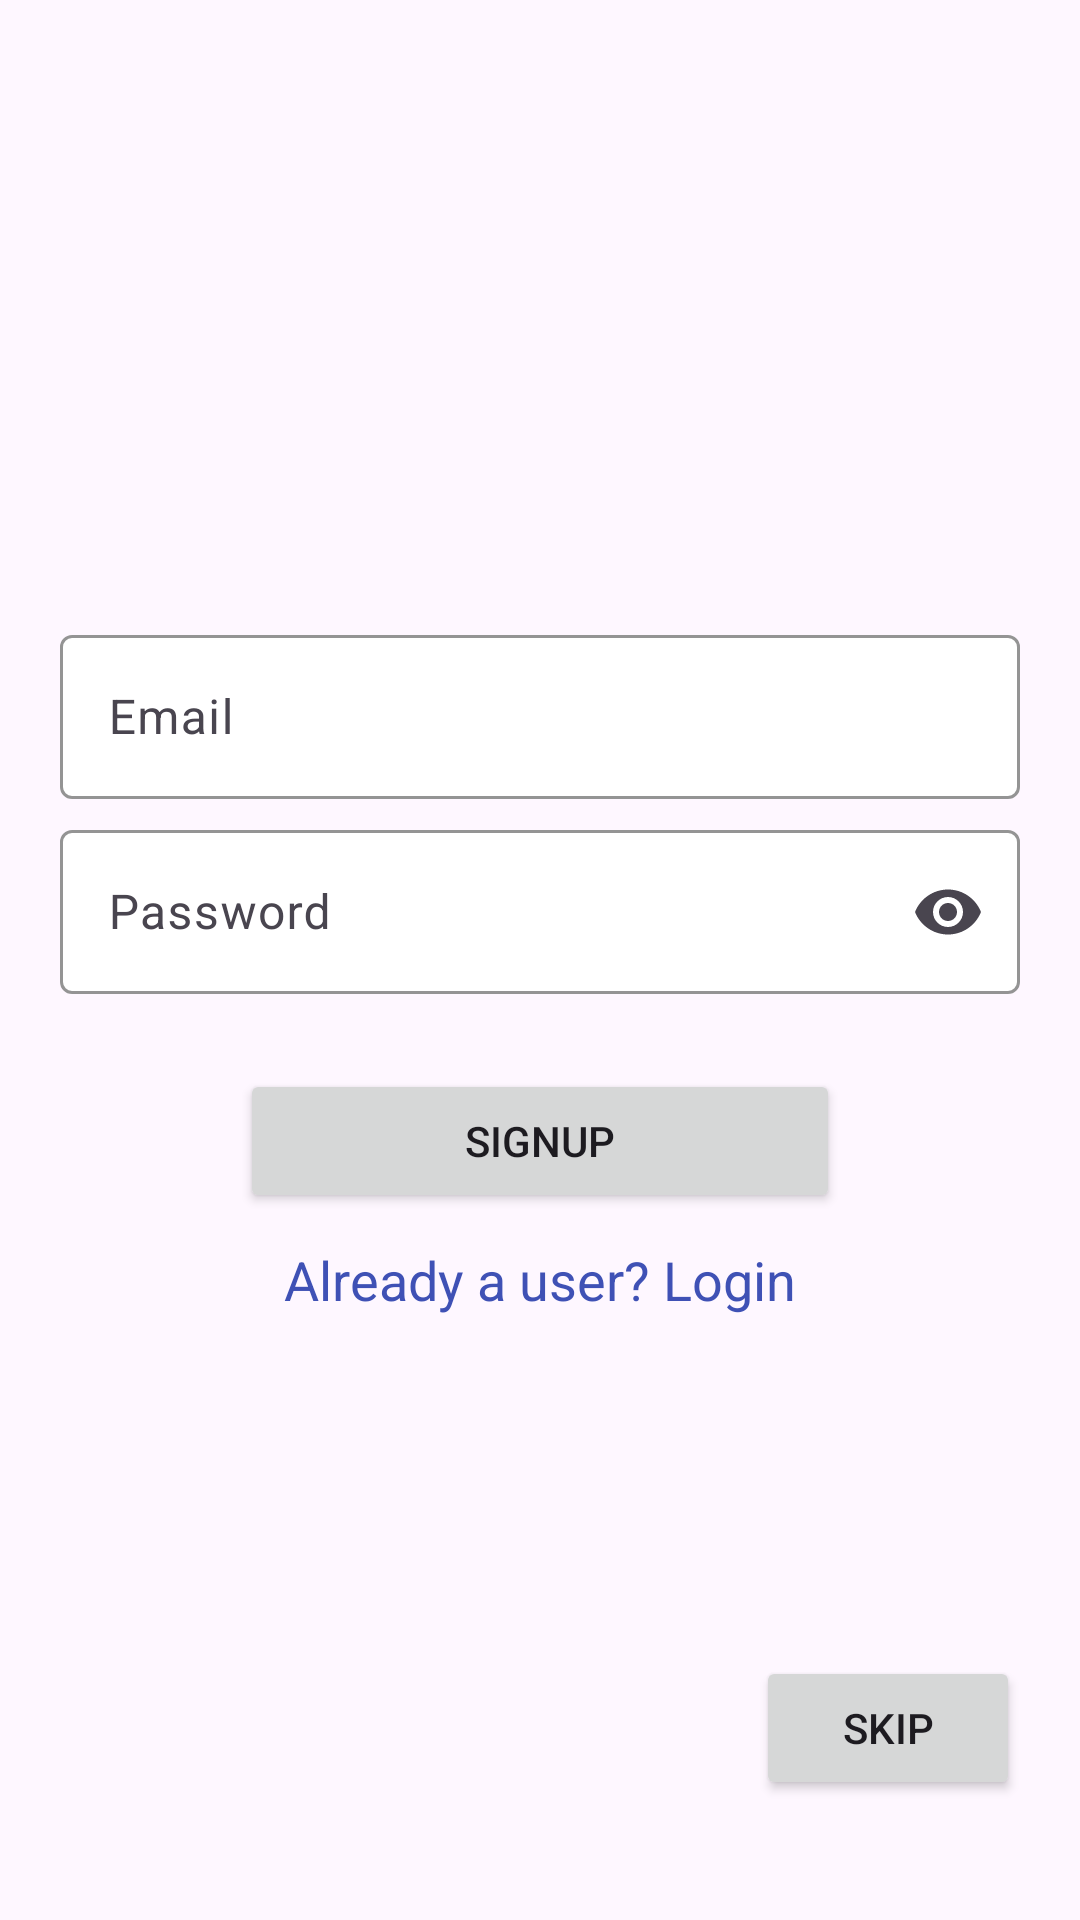

This screen was rendered from an Android layout file. Write that file and the resources it references.
<!-- AndroidManifest.xml: application theme Theme.ImageTorecycler -->
<!-- res/layout/activity_sign_up.xml -->
<?xml version="1.0" encoding="utf-8"?>
<RelativeLayout xmlns:android="http://schemas.android.com/apk/res/android"
    xmlns:app="http://schemas.android.com/apk/res-auto"
    xmlns:tools="http://schemas.android.com/tools"
    android:layout_width="match_parent"
    android:layout_height="match_parent"
    tools:context=".ActivitySignUp">




    <RelativeLayout
        android:layout_width="match_parent"
        android:layout_height="wrap_content"
        android:layout_centerInParent="true">

        <LinearLayout
            android:layout_width="match_parent"
            android:layout_height="wrap_content"
            android:orientation="vertical"
            android:layout_centerHorizontal="true">

            <com.google.android.material.textfield.TextInputLayout
                android:layout_width="match_parent"
                android:layout_height="60dp"
                android:layout_marginStart="20dp"
                android:layout_marginTop="5dp"
                android:layout_marginEnd="20dp"
                android:hint="Email"
                app:boxBackgroundColor="@color/white"
                app:boxBackgroundMode="outline"
                app:boxStrokeColor="@color/black"
                app:hintTextColor="@color/black">

                <com.google.android.material.textfield.TextInputEditText
                    android:id="@+id/txtEmail"
                    android:layout_width="match_parent"
                    android:layout_height="wrap_content"
                    android:singleLine="true"
                    android:textColor="@color/black" />

            </com.google.android.material.textfield.TextInputLayout>



            <com.google.android.material.textfield.TextInputLayout
                android:layout_width="match_parent"
                android:layout_height="60dp"
                android:layout_marginStart="20dp"
                android:layout_marginTop="5dp"
                android:layout_marginEnd="20dp"
                android:hint="Password"
                app:boxBackgroundColor="@color/white"
                app:boxBackgroundMode="outline"
                app:boxStrokeColor="@color/black"
                app:endIconMode="password_toggle"
                app:hintTextColor="@color/black">

                <com.google.android.material.textfield.TextInputEditText
                    android:id="@+id/txtPassword"
                    android:layout_width="match_parent"
                    android:layout_height="wrap_content"
                    android:singleLine="true"
                    android:inputType="textPassword"
                    android:maxLength="8"
                    android:textColor="@color/black" />

            </com.google.android.material.textfield.TextInputLayout>

            <ProgressBar
                android:id="@+id/progressBar"
                android:layout_marginTop="25dp"
                android:layout_gravity="center"
                android:layout_width="wrap_content"
                android:layout_height="wrap_content"
                android:visibility="gone"/>

            <Button
                android:layout_marginTop="25dp"
                android:id="@+id/btnSignUp"
                android:layout_marginStart="80dp"
                android:layout_marginEnd="80dp"
                android:layout_width="match_parent"
                android:layout_height="wrap_content"
                android:layout_gravity="center"
                android:text="SignUp" />

            <TextView
                android:id="@+id/txtLogin"
                android:layout_marginTop="10dp"
                android:layout_width="wrap_content"
                android:layout_height="wrap_content"
                android:text="Already a user? Login"
                android:textSize="18dp"
                android:textColor="#3F51B5"
                android:layout_gravity="center"/>



        </LinearLayout>

    </RelativeLayout>

    <Button
        android:layout_marginTop="25dp"
        android:id="@+id/btnSkip"
        android:layout_marginBottom="40dp"
        android:layout_marginRight="20dp"
        android:layout_width="wrap_content"
        android:layout_height="wrap_content"
        android:layout_alignParentBottom="true"
        android:layout_alignParentEnd="true"
        android:text="Skip" />

</RelativeLayout>
<!-- resources referenced by this layout -->
<resources>
  <color name="black">#FF000000</color>
  <color name="white">#FFFFFFFF</color>
  <style name="Theme.ImageTorecycler" parent="Base.Theme.ImageTorecycler" />
  <style name="Base.Theme.ImageTorecycler" parent="Theme.Material3.DayNight.NoActionBar">
          
          
      </style>
</resources>
